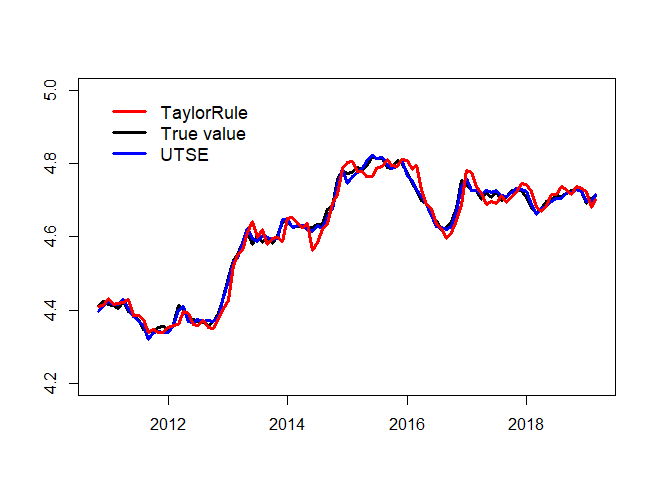

Source data for this figure (header and first rows):
Time, Turevalue, h=1TSEforecasting, NTaylorh=1, LTayllorh=1, PPPh=1forecasting, randomwalkh=1
2010/11/1, 4.413, 4.398, 4.409, 4.411, 4.408, 4.405
2010/12/1, 4.424, 4.409, 4.414, 4.413, 4.413, 4.413
2011/1/1, 4.414, 4.424, 4.423, 4.432, 4.423, 4.424
2011/2/1, 4.413, 4.416, 4.406, 4.417, 4.414, 4.414
2011/3/1, 4.404, 4.416, 4.401, 4.417, 4.413, 4.413
2011/4/1, 4.423, 4.428, 4.394, 4.421, 4.405, 4.404
2011/5/1, 4.398, 4.403, 4.416, 4.43, 4.422, 4.423
2011/6/1, 4.388, 4.383, 4.395, 4.387, 4.399, 4.398
2011/7/1, 4.374, 4.373, 4.386, 4.386, 4.39, 4.388
2011/8/1, 4.347, 4.358, 4.374, 4.374, 4.376, 4.374
2011/9/1, 4.342, 4.319, 4.348, 4.34, 4.349, 4.347
2011/10/1, 4.341, 4.338, 4.35, 4.348, 4.343, 4.342
2011/11/1, 4.351, 4.341, 4.345, 4.34, 4.341, 4.341
2011/12/1, 4.355, 4.34, 4.358, 4.339, 4.351, 4.351
2012/1/1, 4.344, 4.338, 4.355, 4.352, 4.354, 4.355
2012/2/1, 4.362, 4.358, 4.343, 4.357, 4.344, 4.344
2012/3/1, 4.412, 4.399, 4.356, 4.361, 4.361, 4.362
2012/4/1, 4.4, 4.411, 4.401, 4.395, 4.408, 4.412
2012/5/1, 4.378, 4.369, 4.401, 4.391, 4.4, 4.4
2012/6/1, 4.374, 4.366, 4.39, 4.362, 4.38, 4.378
2012/7/1, 4.369, 4.374, 4.39, 4.358, 4.375, 4.374
2012/8/1, 4.365, 4.37, 4.382, 4.373, 4.37, 4.369
2012/9/1, 4.359, 4.372, 4.381, 4.353, 4.366, 4.365
2012/10/1, 4.369, 4.368, 4.368, 4.35, 4.359, 4.359
2012/11/1, 4.392, 4.384, 4.373, 4.378, 4.369, 4.369
2012/12/1, 4.426, 4.426, 4.388, 4.398, 4.39, 4.392
2013/1/1, 4.49, 4.481, 4.416, 4.426, 4.423, 4.426
2013/2/1, 4.534, 4.534, 4.48, 4.521, 4.485, 4.49
2013/3/1, 4.552, 4.54, 4.532, 4.549, 4.529, 4.534
2013/4/1, 4.582, 4.584, 4.552, 4.562, 4.549, 4.552
2013/5/1, 4.616, 4.622, 4.59, 4.612, 4.579, 4.582
2013/6/1, 4.578, 4.597, 4.634, 4.643, 4.613, 4.616
2013/7/1, 4.603, 4.588, 4.589, 4.597, 4.58, 4.578
2013/8/1, 4.584, 4.603, 4.616, 4.621, 4.602, 4.603
2013/9/1, 4.598, 4.599, 4.593, 4.58, 4.584, 4.584
2013/10/1, 4.583, 4.594, 4.607, 4.597, 4.598, 4.598
2013/11/1, 4.603, 4.596, 4.588, 4.598, 4.584, 4.583
2013/12/1, 4.639, 4.647, 4.609, 4.588, 4.602, 4.603
2014/1/1, 4.644, 4.647, 4.646, 4.65, 4.636, 4.639
2014/2/1, 4.627, 4.625, 4.65, 4.653, 4.642, 4.644
2014/3/1, 4.628, 4.63, 4.631, 4.636, 4.627, 4.627
2014/4/1, 4.63, 4.632, 4.634, 4.624, 4.628, 4.628
2014/5/1, 4.623, 4.619, 4.637, 4.636, 4.63, 4.63
2014/6/1, 4.625, 4.615, 4.636, 4.564, 4.623, 4.623
2014/7/1, 4.633, 4.631, 4.642, 4.584, 4.626, 4.625
2014/8/1, 4.634, 4.623, 4.649, 4.621, 4.632, 4.633
2014/9/1, 4.675, 4.655, 4.649, 4.637, 4.634, 4.634
2014/10/1, 4.683, 4.678, 4.689, 4.69, 4.672, 4.675
2014/11/1, 4.755, 4.744, 4.697, 4.715, 4.681, 4.683
2014/12/1, 4.782, 4.785, 4.765, 4.788, 4.75, 4.755
2015/1/1, 4.773, 4.746, 4.789, 4.803, 4.778, 4.782
2015/2/1, 4.775, 4.766, 4.778, 4.805, 4.773, 4.773
2015/3/1, 4.791, 4.777, 4.786, 4.778, 4.776, 4.775
2015/4/1, 4.784, 4.787, 4.803, 4.777, 4.79, 4.791
2015/5/1, 4.793, 4.807, 4.797, 4.764, 4.784, 4.784
2015/6/1, 4.818, 4.823, 4.81, 4.764, 4.793, 4.793
2015/7/1, 4.814, 4.813, 4.837, 4.788, 4.816, 4.818
2015/8/1, 4.814, 4.818, 4.832, 4.793, 4.814, 4.814
2015/9/1, 4.79, 4.794, 4.83, 4.812, 4.814, 4.814
2015/10/1, 4.788, 4.788, 4.807, 4.795, 4.791, 4.79
... 41 more rows
